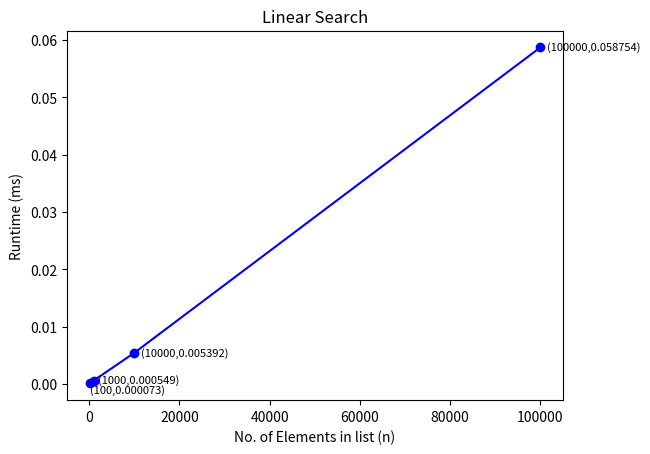

Python code for this plot:
import matplotlib.pyplot as plt

x = [100,1000,10000,100000]
y = [0.000073,0.000549,0.005392,0.058754]

plt.plot(x, y, '-o', color='blue')

plt.text(100, -0.001, f'(100,0.000073)', fontsize=8, va='center')
plt.text(2000,0.0007, f'(1000,0.000549)', fontsize=8, va='center')
plt.text(11500,0.0054, f'(10000,0.005392)', fontsize=8, va='center')
plt.text(101500,0.0588, f'(100000,0.058754)', fontsize=8, va='center')

plt.xlabel('No. of Elements in list (n)')
plt.ylabel('Runtime (ms)')
plt.title('Linear Search')
plt.show()